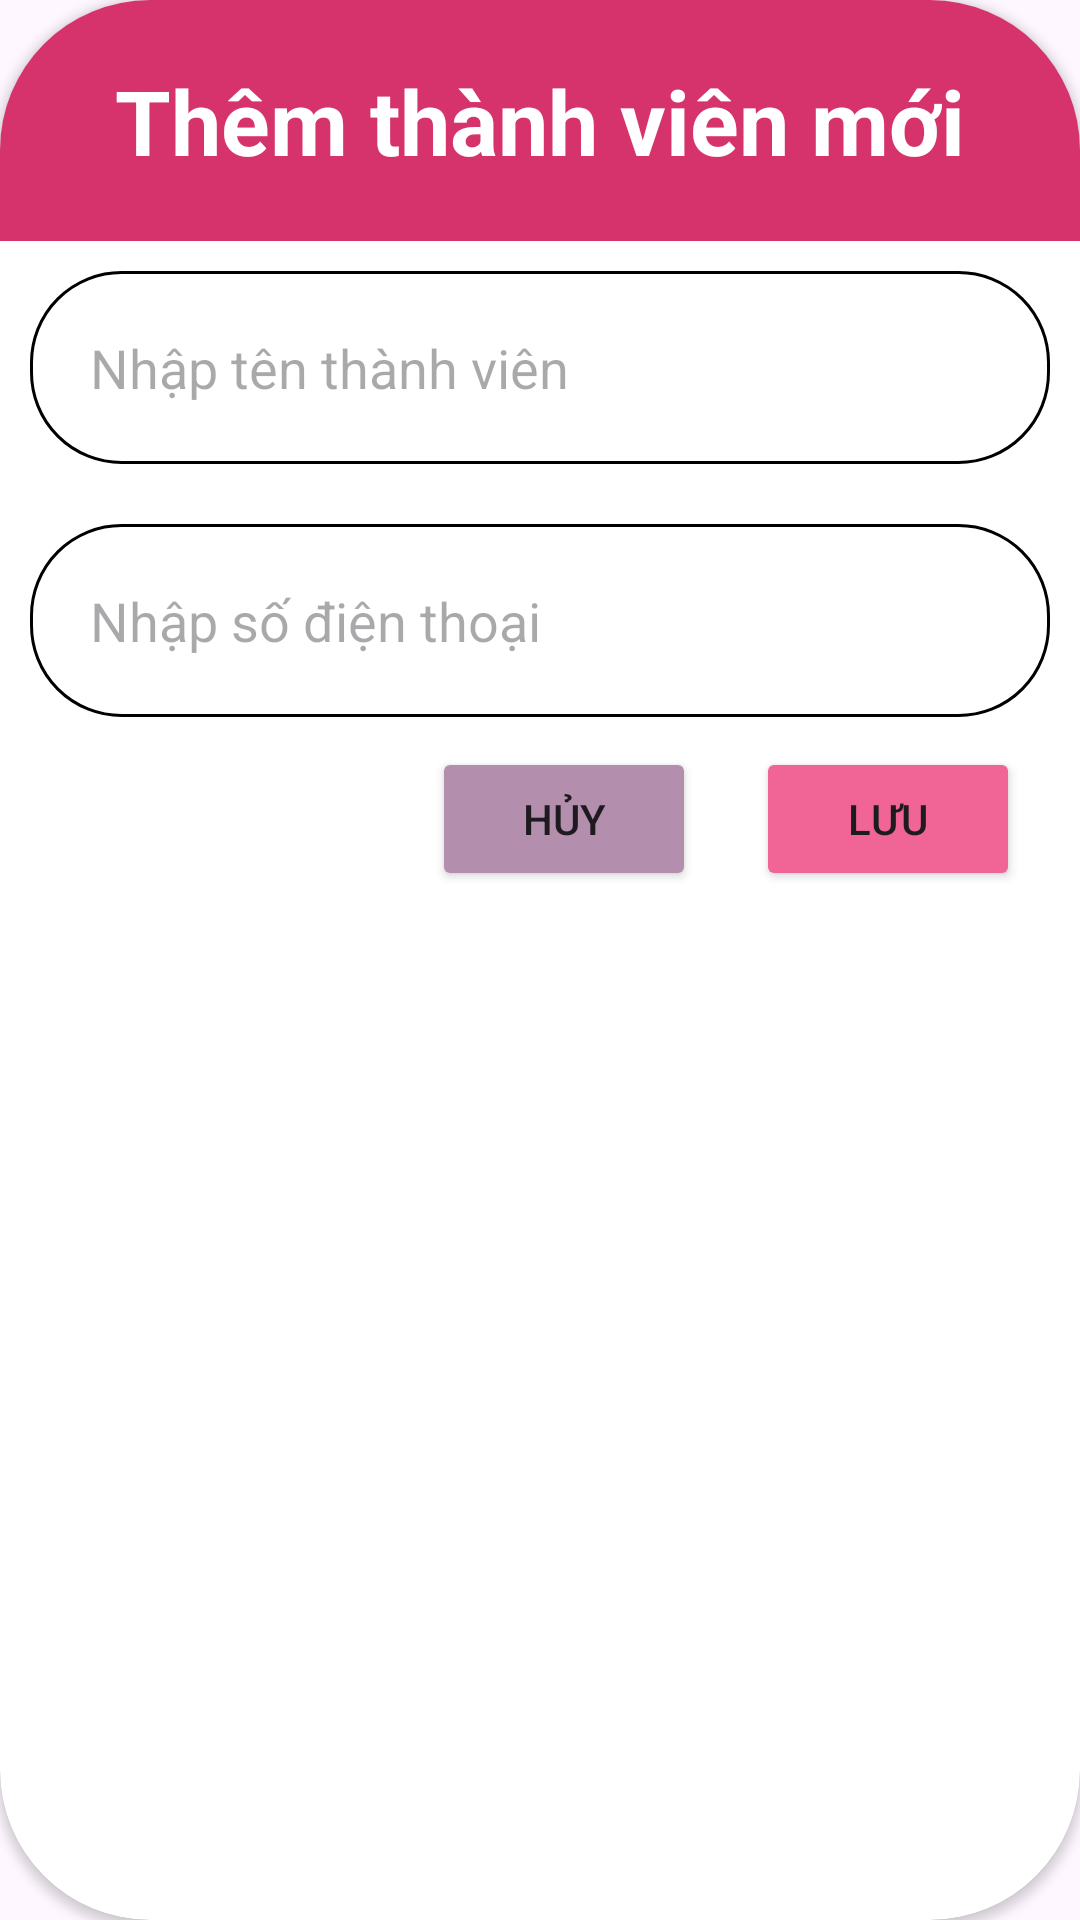

Produce the Android XML layout that renders to this screen, including the resource entries it uses.
<!-- AndroidManifest.xml: application theme Theme.Library_management -->
<!-- res/layout/dialog_thanhvien.xml -->
<?xml version="1.0" encoding="utf-8"?>
<androidx.cardview.widget.CardView xmlns:android="http://schemas.android.com/apk/res/android"
    android:layout_width="match_parent"
    android:layout_height="wrap_content"
    xmlns:app="http://schemas.android.com/apk/res-auto"
    app:cardCornerRadius="50dp">
    <LinearLayout
        android:elevation="100dp"
        android:orientation="vertical"
        android:layout_width="match_parent"
        android:layout_height="match_parent">
        <TextView
            android:id="@+id/tvTitleTv"
            android:padding="20dp"
            android:background="@drawable/custom_header_dialog"
            android:textColor="@color/white"
            android:textStyle="bold"
            android:gravity="center"
            android:textSize="30dp"
            android:text="Thêm thành viên mới"
            android:layout_width="match_parent"
            android:layout_height="wrap_content"/>
        <EditText
            android:id="@+id/edtHotentv"
            android:hint="Nhập tên thành viên"
            android:background="@drawable/custom_edt"
            android:layout_margin="10dp"
            android:layout_width="match_parent"
            android:layout_height="wrap_content"/>
        <EditText
            android:id="@+id/edtSdt"
            android:hint="Nhập số điện thoại"
            android:background="@drawable/custom_edt"
            android:layout_margin="10dp"
            android:layout_width="match_parent"
            android:layout_height="wrap_content"/>
        <LinearLayout
            android:layout_marginBottom="20dp"
            android:gravity="right"
            android:orientation="horizontal"
            android:layout_width="match_parent"
            android:layout_height="wrap_content">
            <Button
                android:id="@+id/btnHuyTv"
                android:backgroundTint="#b48ead"
                android:text="Hủy"
                android:layout_width="wrap_content"
                android:layout_height="wrap_content"/>
            <Button
                android:id="@+id/btnLuuTv"
                android:backgroundTint="#f06595"
                android:layout_marginHorizontal="20dp"
                android:text="Lưu"
                android:layout_width="wrap_content"
                android:layout_height="wrap_content"/>
        </LinearLayout>
    </LinearLayout>
</androidx.cardview.widget.CardView>
<!-- resources referenced by this layout -->
<resources>
  <color name="white">#FFFFFFFF</color>
  <!-- drawable custom_edt (drawable) -->
  <?xml version="1.0" encoding="utf-8"?>
  <shape xmlns:android="http://schemas.android.com/apk/res/android">
      <solid android:color="@color/white"/>
      <stroke android:color="@color/black"
          android:width="1dp"/>
      <corners android:radius="30dp"/>
      <padding android:bottom="20dp"
          android:left="20dp"
          android:right="20dp"
          android:top="20dp"/>
  </shape>
  <!-- drawable custom_header_dialog (drawable) -->
  <?xml version="1.0" encoding="utf-8"?>
  <shape xmlns:android="http://schemas.android.com/apk/res/android">
      <solid android:color="#d6336c"/>
  </shape>
  <style name="Theme.Library_management" parent="Base.Theme.Library_management" />
  <color name="black">#FF000000</color>
  <style name="Base.Theme.Library_management" parent="Theme.Material3.DayNight.NoActionBar">
          
          
      </style>
</resources>
